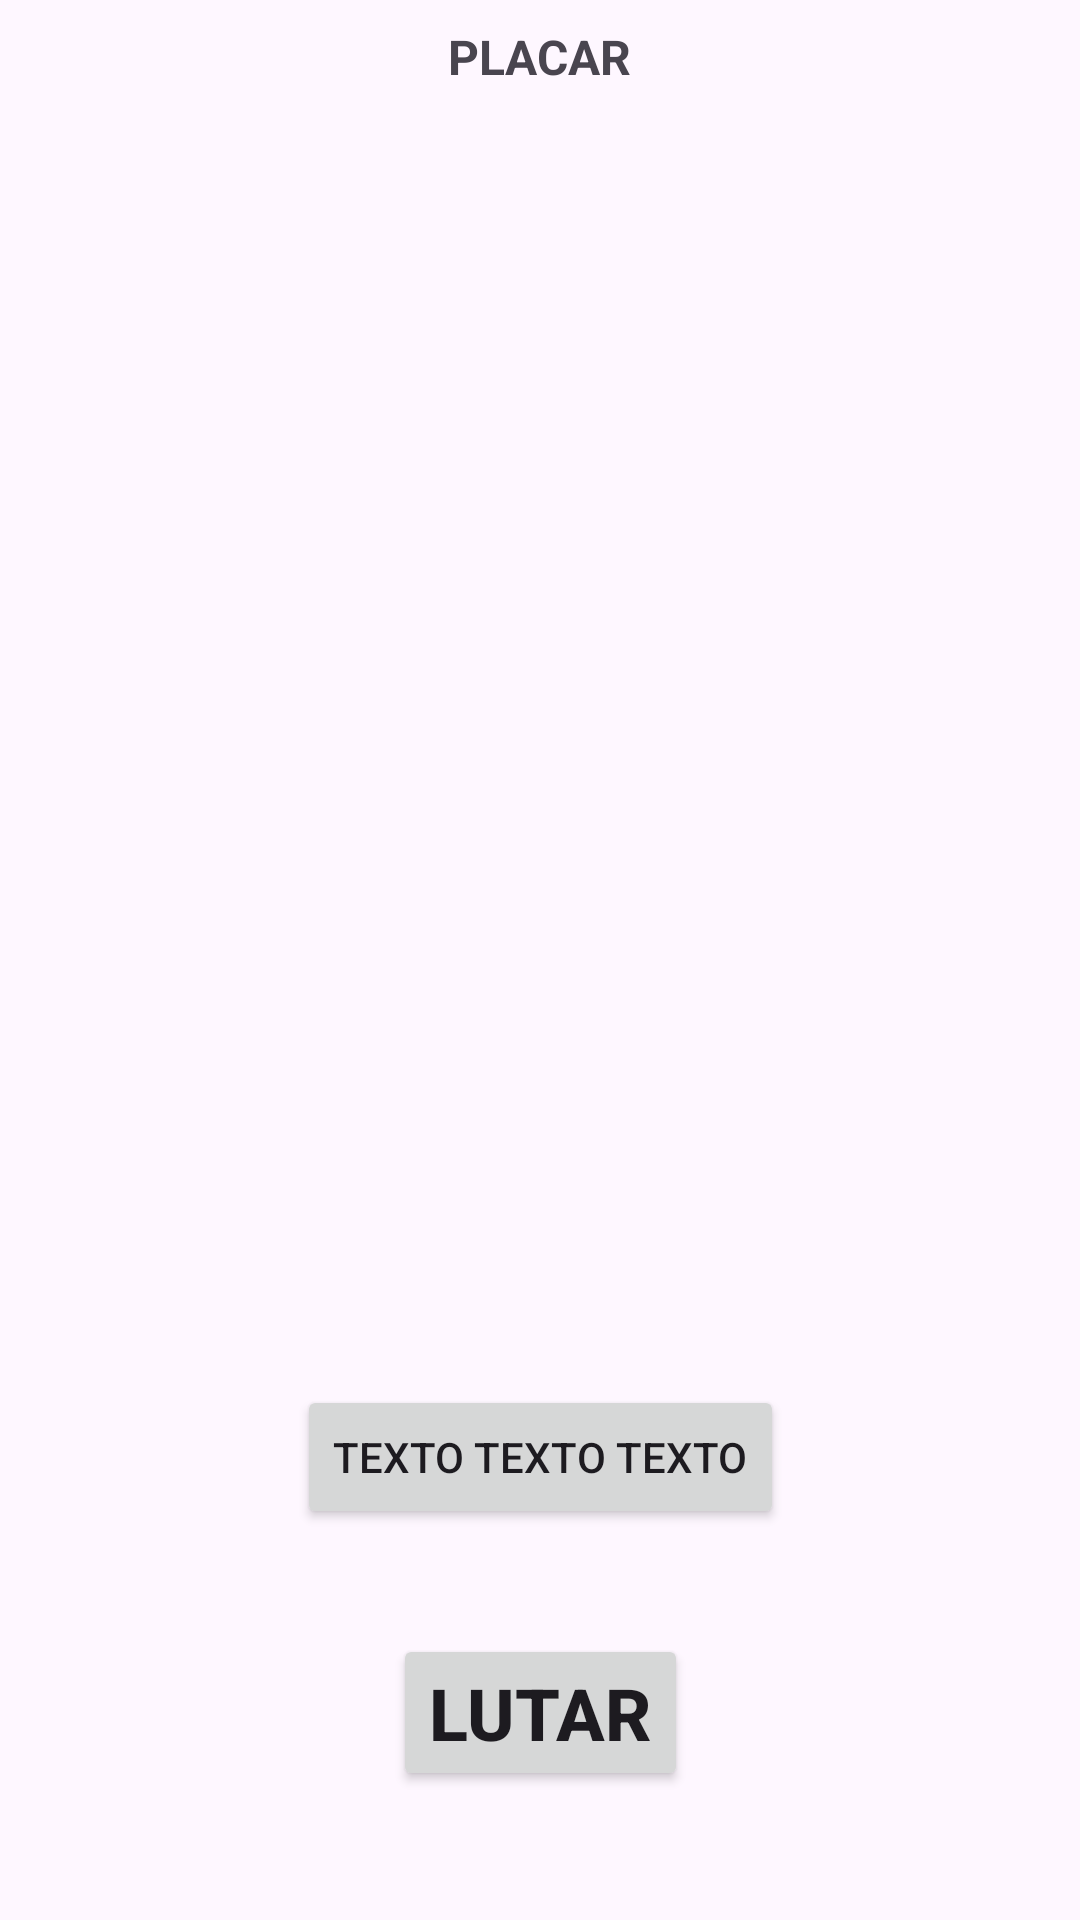

Write the Android layout XML for this screen, with the resource values it uses.
<!-- AndroidManifest.xml: application theme Theme.RockPaperScissor -->
<!-- res/layout/activity_single_player_match.xml -->
<?xml version="1.0" encoding="utf-8"?>
<androidx.constraintlayout.widget.ConstraintLayout
    xmlns:android="http://schemas.android.com/apk/res/android"
    xmlns:app="http://schemas.android.com/apk/res-auto"
    xmlns:tools="http://schemas.android.com/tools"
    android:id="@+id/main"
    android:layout_width="match_parent"
    android:layout_height="match_parent"
    android:padding="8dp"
    tools:context=".view.MultiplayerMatchActivity">

    <Button
        android:id="@+id/button_weapon"
        android:layout_width="wrap_content"
        android:layout_height="wrap_content"
        android:layout_marginBottom="35dp"
        android:textAllCaps="true"
        android:text="TEXTO TEXTO TEXTO"
        app:layout_constraintBottom_toTopOf="@+id/button_fight"
        app:layout_constraintEnd_toEndOf="parent"
        app:layout_constraintStart_toStartOf="parent" />

    <Button
        android:id="@+id/button_fight"
        android:layout_width="wrap_content"
        android:layout_height="wrap_content"
        android:text="@string/fight"
        android:textSize="24sp"
        android:layout_marginBottom="35dp"
        android:textStyle="bold"
        app:layout_constraintBottom_toBottomOf="parent"
        app:layout_constraintEnd_toEndOf="parent"
        app:layout_constraintStart_toStartOf="parent" />
    <TextView
        android:id="@+id/textview_report"
        android:layout_width="wrap_content"
        android:layout_height="wrap_content"
        android:textColor="@color/white"
        android:textSize="24sp"
        android:textStyle="bold"
        android:visibility="gone"
        app:layout_constraintBottom_toBottomOf="parent"
        app:layout_constraintEnd_toEndOf="parent"
        app:layout_constraintStart_toStartOf="parent"
        app:layout_constraintTop_toTopOf="parent" />
    <Button
        android:id="@+id/button_close"
        android:layout_width="wrap_content"
        android:layout_height="wrap_content"
        android:layout_marginBottom="16dp"
        android:text="@string/close"
        android:visibility="gone"
        app:layout_constraintBottom_toBottomOf="parent"
        app:layout_constraintEnd_toEndOf="parent"
        app:layout_constraintStart_toStartOf="parent" />

    <TextView
        android:id="@+id/label_scoreboard"
        android:layout_width="wrap_content"
        android:layout_height="wrap_content"
        android:text="@string/scoreboard"
        android:textAllCaps="true"
        android:textSize="16sp"
        android:textStyle="bold"
        app:layout_constraintEnd_toEndOf="parent"
        app:layout_constraintStart_toStartOf="parent"
        app:layout_constraintTop_toTopOf="parent" />

    <TextView
        android:id="@+id/label_player"
        android:layout_width="wrap_content"
        android:layout_height="wrap_content"
        android:textStyle="bold"
        app:layout_constraintEnd_toStartOf="@+id/label_bot"
        app:layout_constraintStart_toStartOf="parent"
        app:layout_constraintTop_toBottomOf="@+id/label_scoreboard" />

    <TextView
        android:id="@+id/label_bot"
        android:layout_width="wrap_content"
        android:layout_height="wrap_content"
        android:textStyle="bold"
        app:layout_constraintEnd_toEndOf="parent"
        app:layout_constraintStart_toEndOf="@+id/label_player"
        app:layout_constraintTop_toBottomOf="@+id/label_scoreboard" />

    <TextView
        android:id="@+id/textview_score1"
        android:layout_width="wrap_content"
        android:layout_height="wrap_content"
        android:textStyle="bold"
        app:layout_constraintEnd_toEndOf="@+id/label_player"
        app:layout_constraintStart_toStartOf="@+id/label_player"
        app:layout_constraintTop_toBottomOf="@+id/label_player" />

    <TextView
        android:id="@+id/textview_score2"
        android:layout_width="wrap_content"
        android:layout_height="wrap_content"
        android:textStyle="bold"
        app:layout_constraintEnd_toEndOf="@+id/label_bot"
        app:layout_constraintStart_toStartOf="@+id/label_bot"
        app:layout_constraintTop_toBottomOf="@+id/label_bot" />

</androidx.constraintlayout.widget.ConstraintLayout>
<!-- resources referenced by this layout -->
<resources>
  <string name="close">Fechar</string>
  <string name="fight">LUTAR</string>
  <string name="scoreboard">Placar</string>
  <style name="Theme.RockPaperScissor" parent="Base.Theme.RockPaperScissor" />
  <style name="Base.Theme.RockPaperScissor" parent="Theme.Material3.DayNight">
          
          
      </style>
  <!-- not gathered from this repository: default colours our renderer supplied (Android Studio template values) -->
  <color name="white">#FFFFFFFF</color>
</resources>
